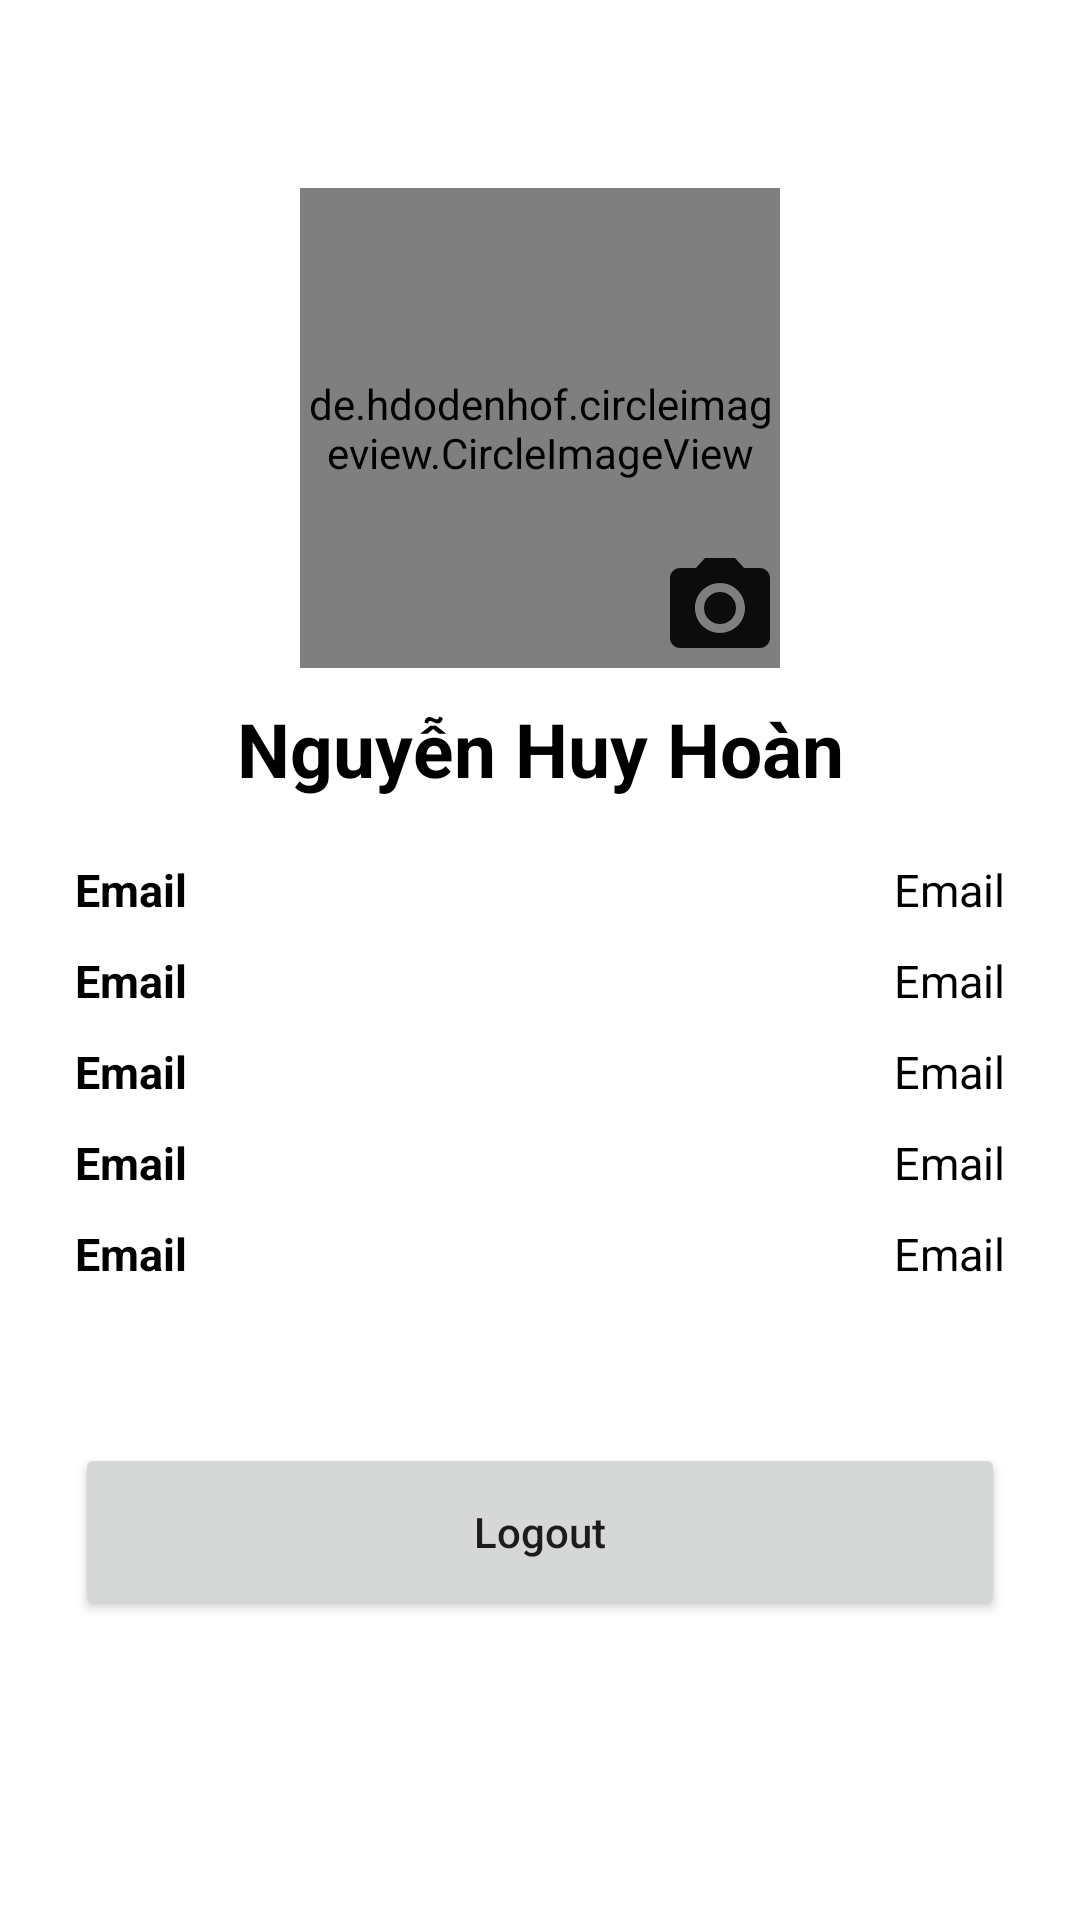

Produce the Android XML layout that renders to this screen, including the resource entries it uses.
<!-- AndroidManifest.xml: application theme Theme.IROOM -->
<!-- res/layout/fragment_profile.xml -->
<?xml version="1.0" encoding="utf-8"?>
<layout xmlns:android="http://schemas.android.com/apk/res/android"
    xmlns:tools="http://schemas.android.com/tools"
    xmlns:app="http://schemas.android.com/apk/res-auto">

    <data>
        <import type="android.view.View" />
        <variable
            name="viewModel"
            type="com.example.iroom.viewmodel.common.BaseViewModel" />
    </data>

    <androidx.constraintlayout.widget.ConstraintLayout
        android:layout_width="match_parent"
        android:layout_height="match_parent"
        android:orientation="vertical"
        tools:context=".view.authen.ProfileFragment">

        <TextView
            android:id="@+id/btn_save"
            android:layout_width="0dp"
            android:layout_height="wrap_content"
            android:text="@string/save"
            android:layout_marginTop="@dimen/margin20"
            android:textAlignment="textEnd"
            android:layout_marginHorizontal="@dimen/margin25"
            android:textColor="@color/green_dark"
            android:textSize="@dimen/size17"
            android:textStyle="bold"
            android:visibility="invisible"
            app:layout_constraintEnd_toEndOf="parent"
            app:layout_constraintStart_toStartOf="parent"
            app:layout_constraintTop_toTopOf="parent" />

        <RelativeLayout
            android:id="@+id/relativeLayout"
            android:layout_width="0dp"
            android:layout_height="wrap_content"
            android:layout_marginTop="@dimen/margin20"
            android:gravity="center_horizontal"
            app:layout_constraintEnd_toEndOf="@+id/btn_save"
            app:layout_constraintStart_toStartOf="@+id/btn_save"
            app:layout_constraintTop_toBottomOf="@id/btn_save">

            <de.hdodenhof.circleimageview.CircleImageView
                android:id="@+id/img_profile"
                android:layout_width="@dimen/width160"
                android:layout_height="@dimen/height160"
                android:src="@drawable/ic_profile_24" />

            <ImageView
                android:id="@+id/btn_camera"
                android:layout_width="@dimen/width40"
                android:layout_height="@dimen/height40"
                android:layout_alignEnd="@id/img_profile"
                android:layout_alignBottom="@id/img_profile"
                android:src="@drawable/ic_camera_24" />
        </RelativeLayout>

        <TextView
            android:id="@+id/tv_full_name"
            android:layout_width="wrap_content"
            android:layout_height="wrap_content"
            android:text="Nguyễn Huy Hoàn"
            android:textColor="@color/black"
            android:layout_marginTop="@dimen/margin10"
            android:textSize="@dimen/size25"
            android:textStyle="bold"
            app:layout_constraintEnd_toEndOf="@+id/relativeLayout"
            app:layout_constraintStart_toStartOf="@+id/relativeLayout"
            app:layout_constraintTop_toBottomOf="@+id/relativeLayout" />

        <include
            android:id="@+id/layout_email"
            layout="@layout/custom_info_profile"
            android:layout_width="0dp"
            android:layout_height="wrap_content"
            android:layout_marginTop="@dimen/margin20"
            app:layout_constraintEnd_toEndOf="@+id/relativeLayout"
            app:layout_constraintStart_toStartOf="@+id/relativeLayout"
            app:layout_constraintTop_toBottomOf="@+id/tv_full_name" />

        <include
            android:id="@+id/layout_phone_number"
            layout="@layout/custom_info_profile"
            android:layout_width="0dp"
            android:layout_height="wrap_content"
            android:layout_marginTop="@dimen/margin10"
            app:layout_constraintEnd_toEndOf="@+id/layout_email"
            app:layout_constraintStart_toStartOf="@+id/layout_email"
            app:layout_constraintTop_toBottomOf="@+id/layout_email" />

        <include
            android:id="@+id/layout_date_of_birth"
            layout="@layout/custom_info_profile"
            android:layout_width="0dp"
            android:layout_marginTop="@dimen/margin10"
            android:layout_height="wrap_content"
            app:layout_constraintEnd_toEndOf="@+id/layout_phone_number"
            app:layout_constraintStart_toStartOf="@+id/layout_phone_number"
            app:layout_constraintTop_toBottomOf="@+id/layout_phone_number" />

        <include
            android:id="@+id/layout_address"
            layout="@layout/custom_info_profile"
            android:layout_width="0dp"
            android:layout_height="wrap_content"
            android:layout_marginTop="@dimen/margin10"
            app:layout_constraintEnd_toEndOf="@+id/layout_date_of_birth"
            app:layout_constraintStart_toStartOf="@+id/layout_date_of_birth"
            app:layout_constraintTop_toBottomOf="@+id/layout_date_of_birth" />

        <include
            android:id="@+id/layout_gender"
            layout="@layout/custom_info_profile"
            android:layout_width="0dp"
            android:layout_height="wrap_content"
            android:layout_marginTop="@dimen/margin10"
            app:layout_constraintEnd_toEndOf="@+id/layout_address"
            app:layout_constraintStart_toStartOf="@+id/layout_address"
            app:layout_constraintTop_toBottomOf="@+id/layout_address" />

        <Button
            android:id="@+id/btn_logout"
            android:layout_width="0dp"
            android:layout_height="wrap_content"
            android:text="@string/logout"
            android:textAllCaps="false"
            android:padding="@dimen/padding20"
            android:layout_marginBottom="@dimen/margin100"
            app:layout_constraintBottom_toBottomOf="parent"
            app:layout_constraintEnd_toEndOf="@+id/layout_gender"
            app:layout_constraintStart_toStartOf="@+id/layout_gender" />
    </androidx.constraintlayout.widget.ConstraintLayout>
</layout>
<!-- res/layout/custom_info_profile.xml (included above) -->
<?xml version="1.0" encoding="utf-8"?>
<androidx.constraintlayout.widget.ConstraintLayout xmlns:android="http://schemas.android.com/apk/res/android"
    android:layout_width="match_parent"
    android:layout_height="wrap_content"
    xmlns:app="http://schemas.android.com/apk/res-auto">
    <TextView
        android:id="@+id/tv_info_title"
        android:layout_width="wrap_content"
        android:layout_height="0dp"
        android:text="@string/email"
        android:textColor="@color/black"
        android:textSize="@dimen/size15"
        android:textStyle="bold"
        app:layout_constraintStart_toStartOf="parent"
        app:layout_constraintTop_toTopOf="@id/tv_info"
        app:layout_constraintBottom_toBottomOf="@id/tv_info"/>

    <TextView
        android:id="@+id/tv_info"
        android:layout_width="@dimen/width200"
        android:layout_height="wrap_content"
        android:textAlignment="textEnd"
        android:text="@string/email"
        android:textColor="@color/black"
        app:layout_constraintEnd_toEndOf="parent"
        app:layout_constraintTop_toTopOf="parent"
        android:textSize="@dimen/size15" />
</androidx.constraintlayout.widget.ConstraintLayout>
<!-- resources referenced by this layout -->
<resources>
  <color name="black">#FF000000</color>
  <color name="green_dark">#4CAF50</color>
  <dimen name="height160">160dp</dimen>
  <dimen name="height40">40dp</dimen>
  <dimen name="margin10">10dp</dimen>
  <dimen name="margin100">100dp</dimen>
  <dimen name="margin20">20dp</dimen>
  <dimen name="margin25">25dp</dimen>
  <dimen name="padding20">20dp</dimen>
  <dimen name="size15">15sp</dimen>
  <dimen name="size17">17sp</dimen>
  <dimen name="size25">25sp</dimen>
  <dimen name="width160">160dp</dimen>
  <dimen name="width200">200dp</dimen>
  <dimen name="width40">40dp</dimen>
  <!-- drawable ic_camera_24 (drawable) -->
  <vector android:height="24dp" android:tint="#0C0C0C"
      android:viewportHeight="24" android:viewportWidth="24"
      android:width="24dp" xmlns:android="http://schemas.android.com/apk/res/android">
      <path android:fillColor="@android:color/white" android:pathData="M12,12m-3.2,0a3.2,3.2 0,1 1,6.4 0a3.2,3.2 0,1 1,-6.4 0"/>
      <path android:fillColor="@android:color/white" android:pathData="M9,2L7.17,4L4,4c-1.1,0 -2,0.9 -2,2v12c0,1.1 0.9,2 2,2h16c1.1,0 2,-0.9 2,-2L22,6c0,-1.1 -0.9,-2 -2,-2h-3.17L15,2L9,2zM12,17c-2.76,0 -5,-2.24 -5,-5s2.24,-5 5,-5 5,2.24 5,5 -2.24,5 -5,5z"/>
  </vector>
  <!-- drawable ic_profile_24 (drawable) -->
  <vector android:height="24dp" android:tint="#0C0C0C"
      android:viewportHeight="24" android:viewportWidth="24"
      android:width="24dp" xmlns:android="http://schemas.android.com/apk/res/android">
      <path android:fillColor="@android:color/white" android:pathData="M12,2C6.48,2 2,6.48 2,12s4.48,10 10,10 10,-4.48 10,-10S17.52,2 12,2zM12,5c1.66,0 3,1.34 3,3s-1.34,3 -3,3 -3,-1.34 -3,-3 1.34,-3 3,-3zM12,19.2c-2.5,0 -4.71,-1.28 -6,-3.22 0.03,-1.99 4,-3.08 6,-3.08 1.99,0 5.97,1.09 6,3.08 -1.29,1.94 -3.5,3.22 -6,3.22z"/>
  </vector>
  <string name="email">Email</string>
  <string name="logout">Logout</string>
  <string name="save">Save</string>
  <style name="Theme.IROOM" parent="Theme.MaterialComponents.DayNight.NoActionBar">
          
          <item name="colorPrimary">@color/green_dark</item>
          <item name="colorPrimaryVariant">@color/purple_700</item>
          <item name="colorOnPrimary">@color/white</item>
          
          <item name="colorSecondary">@color/green_dark</item>
          <item name="colorSecondaryVariant">@color/teal_700</item>
          <item name="colorOnSecondary">@color/black</item>
          
          <item name="android:statusBarColor" tools:targetApi="l">?attr/colorPrimaryVariant</item>
          
      </style>
  <color name="purple_700">#FF3700B3</color>
  <color name="white">#FFFFFFFF</color>
  <color name="teal_700">#FF018786</color>
</resources>
